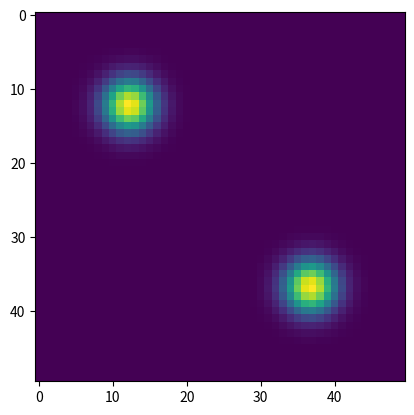

Write the Python code that produced this figure.
import numpy as np
import matplotlib.pyplot as plt
from matplotlib.animation import FuncAnimation
from scipy.sparse import diags, eye, kron

class SIRSimulation:
    def __init__(self, L=1.0, M=50, T=10, dt=0.001, initial_infection=0.01,
                 beta=3, gamma=1, mu_s=0.001, mu_i=0.001, n=0, dynamic_beta=False):
        self.L = L
        self.M = M
        self.h = L / M
        self.T = T
        self.dt = dt
        self.Nt = int(T / dt)
        self.beta = beta
        self.gamma = gamma
        self.mu_s = mu_s
        self.mu_i = mu_i
        self.ii = initial_infection
        self.n = n
        self.db = dynamic_beta

        self.x = np.linspace(0, L, M)
        self.X, self.Y = np.meshgrid(self.x, self.x)

        self.S = np.ones(M**2)
        self.I = np.zeros(M**2)
        self.R = np.zeros(M**2)

        self.initial_condition()
        self.S -= self.I
        
        self.L_matrix = self.laplacian()
    
    def initial_condition(self):
        if self.n == 0:  #Dense infection in corners
            dist_to_corner = (self.X - self.L / 4)**2 + (self.Y - self.L / 4)**2
            infection = (self.ii * np.exp(-200 * dist_to_corner)).ravel()
            self.I = infection + infection[::-1]
            
        elif self.n == 1:  #Linear front of infection
            self.I[self.X.ravel() < self.L * 0.2] = self.ii

        else:  #3 random infection areas
            cx, cy = np.random.uniform(0.3, 0.7, 3) * self.L, np.random.uniform(0.1, 0.9, 3) * self.L
            X_flat, Y_flat = self.X.ravel(), self.Y.ravel()
            distances = np.min((X_flat[:, None] - cx) ** 2 + (Y_flat[:, None] - cy) ** 2, axis=1)
            self.I[distances < 0.009] = self.ii



    def laplacian(self):
        diag = -2 * np.ones(self.M)
        diag[0] = diag[-1] = -1
        off = np.ones(self.M - 1)

        L = diags([off, diag, off], [-1, 0, 1], shape=(self.M, self.M), format='csr') / self.h**2
        I = eye(self.M, format='csr')
        
        return kron(I, L) + kron(L, I)

    def beta_function(self, t):
        if 2 <= t <= 2+np.pi:
            time_factor = 1 + 0.1 * np.sin(t-2)  # Fluctuates with time
        else:
            return self.beta
        
        dist_to_center = (self.X - self.L / 2)**2 + (self.Y - self.L / 2)**2
        spatial_factor = 1 + 0.5 * np.exp(-100 * dist_to_center)  # Higher in center

        return (self.beta * spatial_factor * time_factor).ravel()


    def step(self, t):
        if self.db:
            beta = self.beta_function(t)
        else:
            beta = self.beta

        infection = beta * self.S * self.I
        recovery = self.gamma * self.I

        diffusion_S = self.mu_s * self.L_matrix.dot(self.S)
        diffusion_I = self.mu_i * self.L_matrix.dot(self.I)

        dS = -infection + diffusion_S
        dI = infection - recovery + diffusion_I
        dR = recovery

        self.S += self.dt * dS
        self.I += self.dt * dI
        self.R += self.dt * dR


    def show_initial(self):
        plt.imshow(self.I.reshape(self.M, self.M))
        plt.show()


    def animate(self):
        fig = plt.figure(figsize=(8, 6))
        ax = fig.add_subplot(111, projection='3d')
        surf = [None]
        
        def update(frame):
            t = frame * self.dt * 50  # Compute current time
            if t >= 10:  # Stop condition
                anim.event_source.stop()
                return
            
            for _ in range(50): 
                self.step(t)  # Stops updating once t > 10
            
            if surf[0] is not None:
                surf[0].remove()
            
            surf[0] = ax.plot_surface(self.X, self.Y, self.I.reshape(self.M, self.M), cmap='hot', edgecolor='none')
            ax.set_zlim(0, 1)
            ax.set_title(f'Infected Population at t={t:.2f}')
            ax.set_xlabel('x')
            ax.set_ylabel('y')
            ax.set_zlabel('Infected Fraction')
        
        anim = FuncAnimation(fig, update, frames=int(min(self.Nt//50, 10 / (self.dt * 50))), interval=10) 
        plt.show()


sim = SIRSimulation(n=0, dynamic_beta=True)
sim.show_initial()
sim.animate()